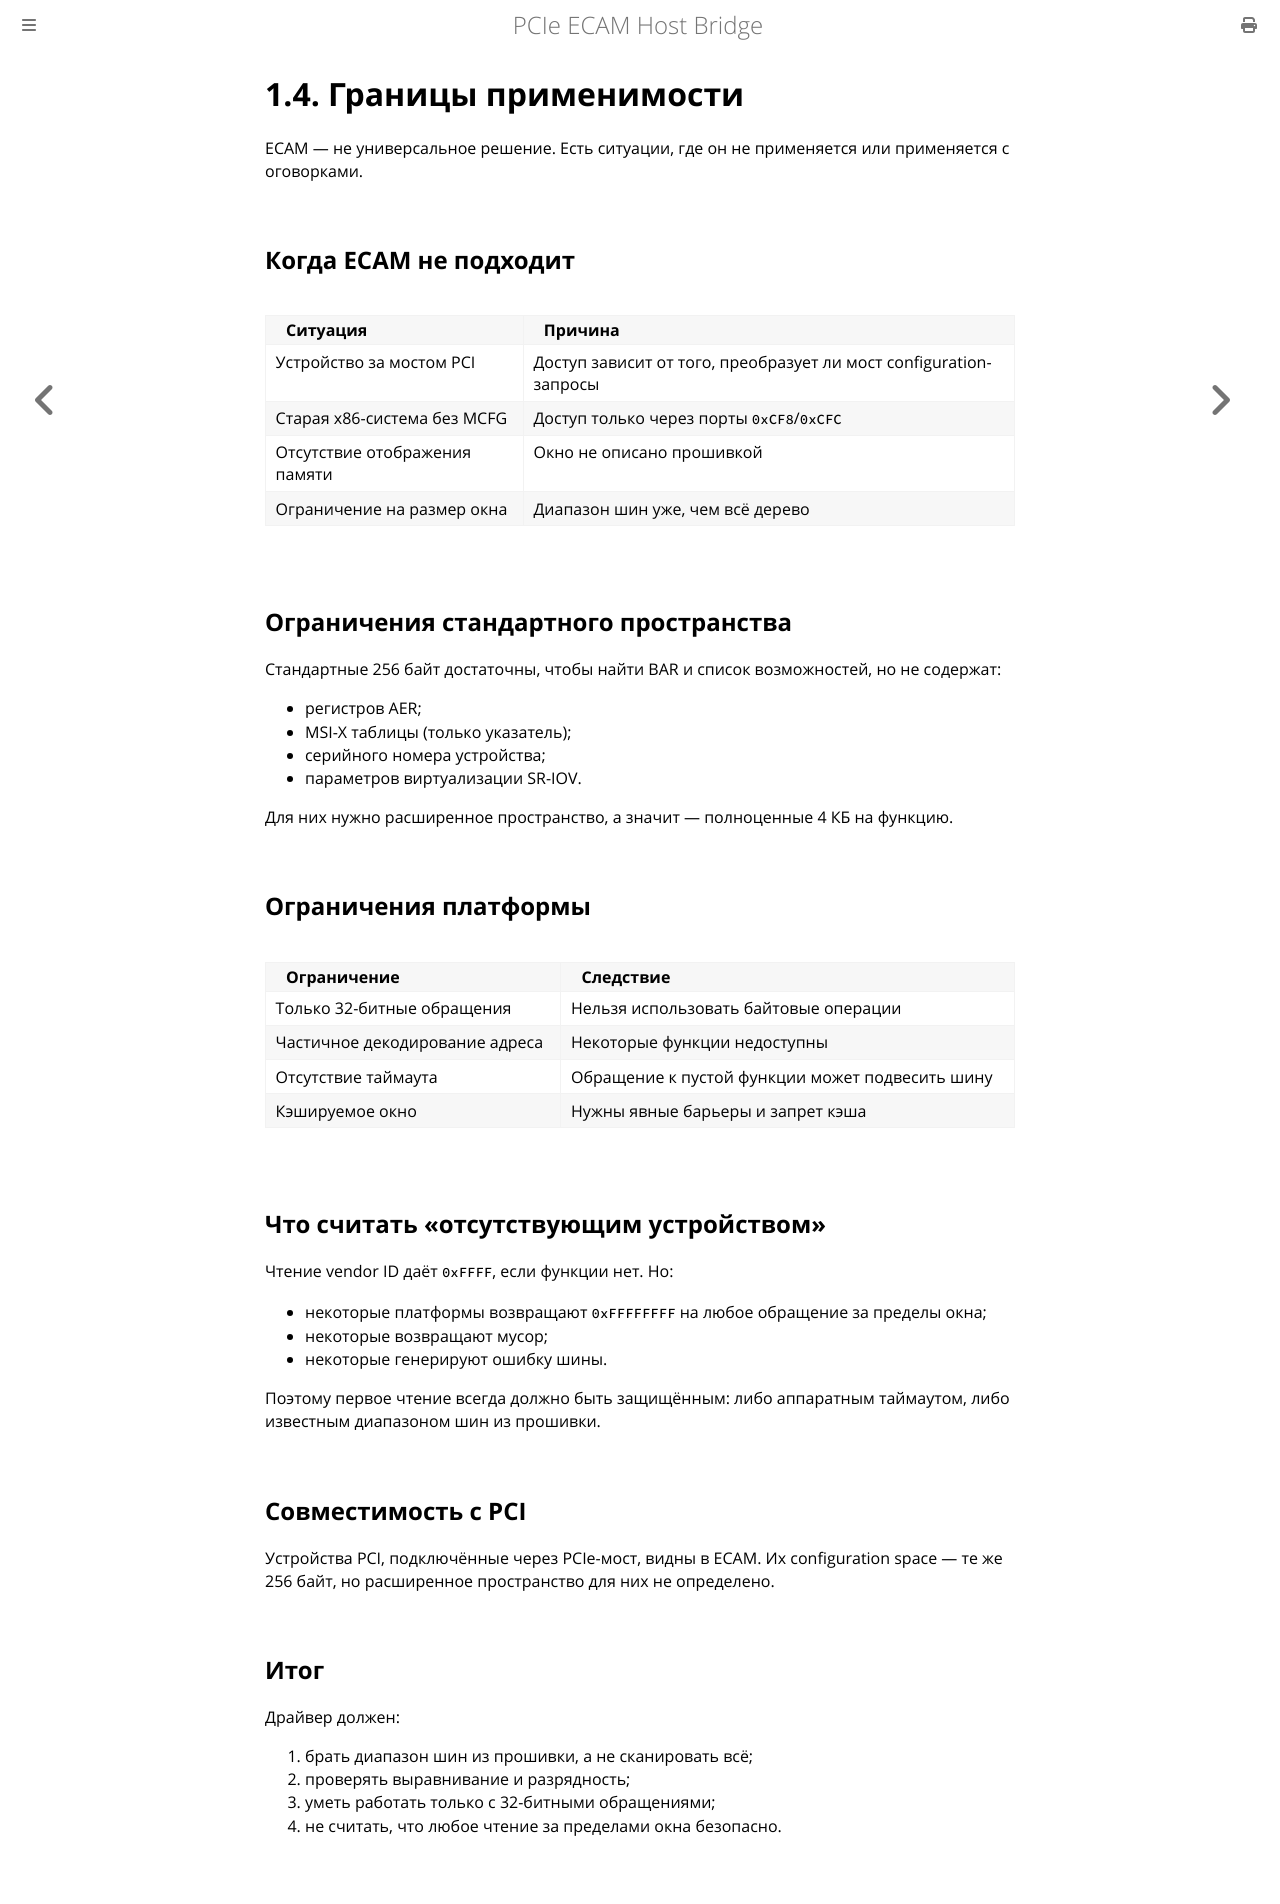

repository: MiCkEyZzZ/pcie-ecam · page: ch01-scope.html · generator: mdbook

# 1.4. Границы применимости

ECAM — не универсальное решение. Есть ситуации, где он
не применяется или применяется с оговорками.

## Когда ECAM не подходит

| Ситуация | Причина |
|----------|---------|
| Устройство за мостом PCI | Доступ зависит от того, преобразует ли мост configuration-запросы |
| Старая x86-система без MCFG | Доступ только через порты `0xCF8`/`0xCFC` |
| Отсутствие отображения памяти | Окно не описано прошивкой |
| Ограничение на размер окна | Диапазон шин уже, чем всё дерево |

## Ограничения стандартного пространства

Стандартные 256 байт достаточны, чтобы найти BAR и список
возможностей, но не содержат:

- регистров AER;
- MSI-X таблицы (только указатель);
- серийного номера устройства;
- параметров виртуализации SR-IOV.

Для них нужно расширенное пространство, а значит — полноценные
4 КБ на функцию.

## Ограничения платформы

| Ограничение | Следствие |
|-------------|-----------|
| Только 32-битные обращения | Нельзя использовать байтовые операции |
| Частичное декодирование адреса | Некоторые функции недоступны |
| Отсутствие таймаута | Обращение к пустой функции может подвесить шину |
| Кэшируемое окно | Нужны явные барьеры и запрет кэша |

## Что считать «отсутствующим устройством»

Чтение vendor ID даёт `0xFFFF`, если функции нет. Но:

- некоторые платформы возвращают `0xFFFFFFFF` на любое обращение
  за пределы окна;
- некоторые возвращают мусор;
- некоторые генерируют ошибку шины.

Поэтому первое чтение всегда должно быть защищённым: либо
аппаратным таймаутом, либо известным диапазоном шин из прошивки.

## Совместимость с PCI

Устройства PCI, подключённые через PCIe-мост, видны в ECAM.
Их configuration space — те же 256 байт, но расширенное
пространство для них не определено.

## Итог

Драйвер должен:

1. брать диапазон шин из прошивки, а не сканировать всё;
2. проверять выравнивание и разрядность;
3. уметь работать только с 32-битными обращениями;
4. не считать, что любое чтение за пределами окна безопасно.
